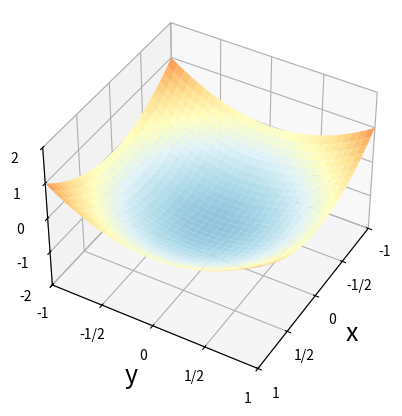
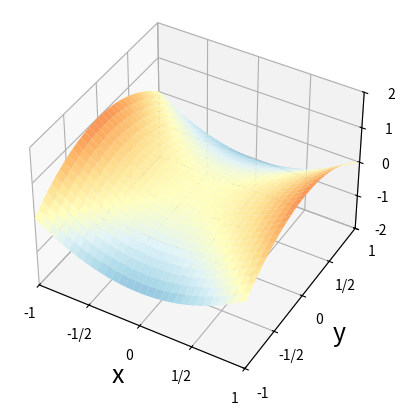
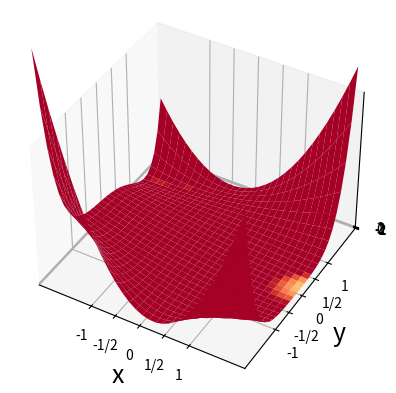
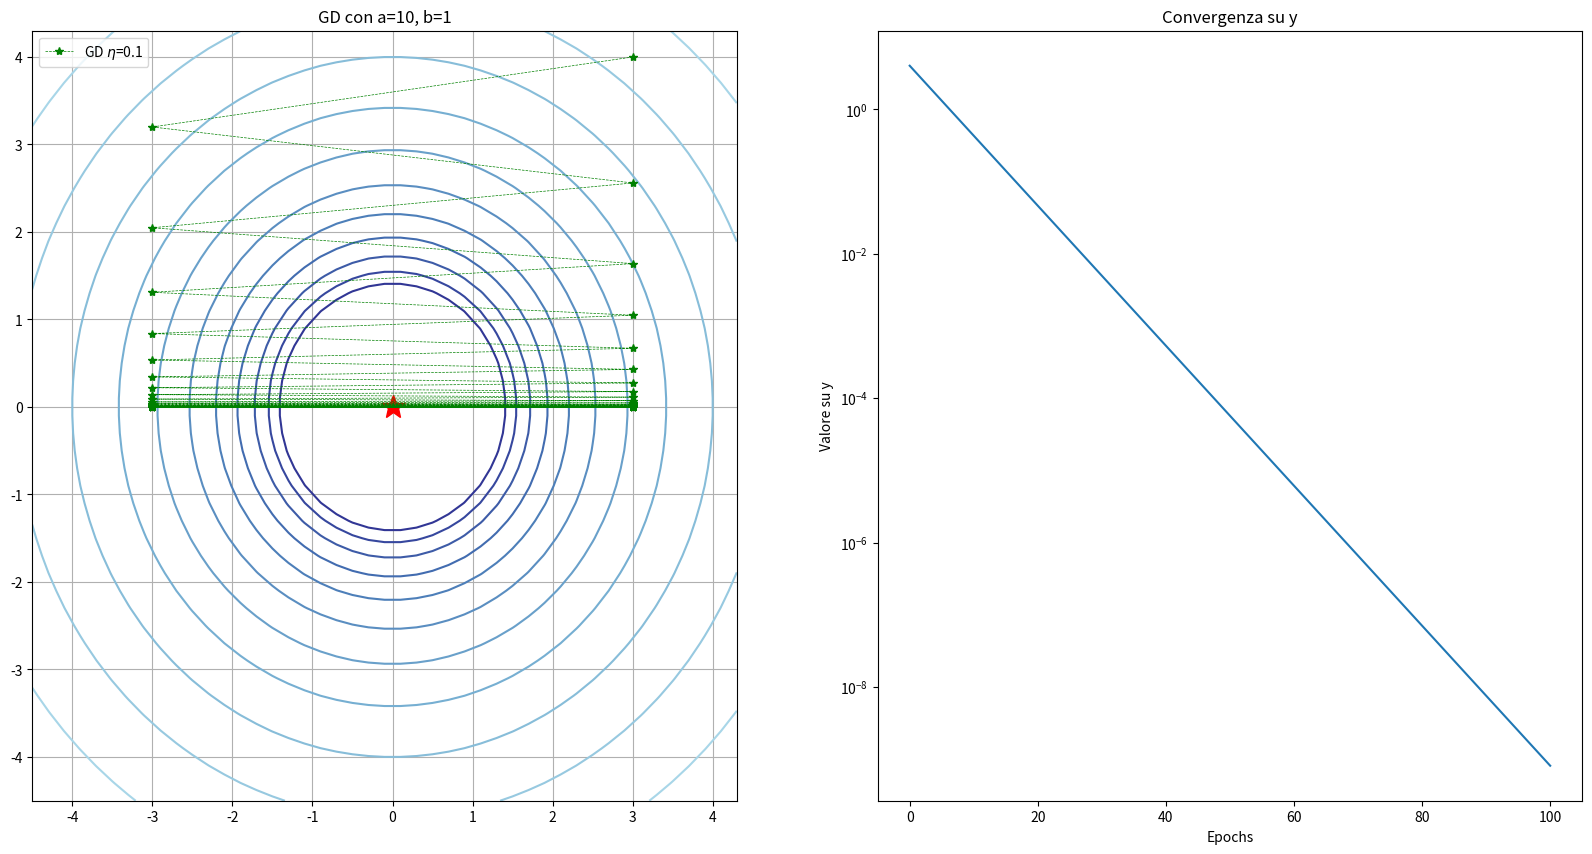
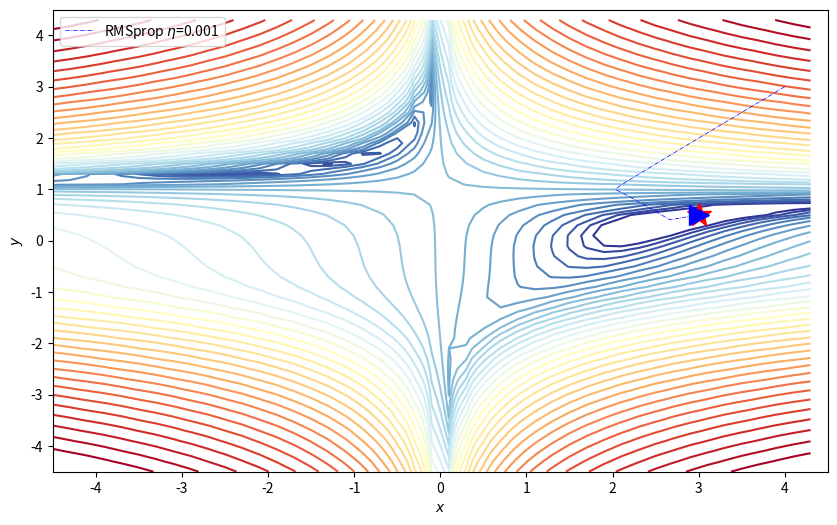

These figures' Python source, in order:
# setup delle funzioni di visualizzazione di base usate successivamente

# configura matplotlib in modo che l'output sia in linea con il codice della cella del notebook che lo ha
# prodotto e sia salvato con il notebook stesso
%matplotlib inline

# importa le librerie necessarie
import numpy as np
import matplotlib.pyplot as plt
import pandas as pd
# 3D plots
from mpl_toolkits.mplot3d import Axes3D
from matplotlib import cm
from matplotlib.colors import LogNorm
from collections import OrderedDict as OrD

# funzioni per plottare
def plot_surface(x, y, z,
    azim=-60, elev=40, dist=10, cmap="RdYlBu_r",
    xlimL=1, xlimH=1, ylimL=1, ylimH=1, zlimL=2, zlimH=2,):

    fig = plt.figure()
    ax = fig.add_subplot(111, projection="3d")
    plot_args = {
        "rstride": 1,
        "cstride": 1,
        "cmap": cmap,
        "linewidth": 20,
        "antialiased": True,
        "vmin": -2,
        "vmax": 2,
    }
    ax.plot_surface(x, y, z, **plot_args)
    ax.view_init(azim=azim, elev=elev)
    ax.dist = dist
    ax.set_xlim(-xlimL, xlimH)
    ax.set_ylim(-ylimL, ylimH)
    ax.set_zlim(-zlimL, zlimH)

    plt.xticks([-1, -0.5, 0, 0.5, 1], ["-1", "-1/2", "0", "1/2", "1"])
    plt.yticks([-1, -0.5, 0, 0.5, 1], ["-1", "-1/2", "0", "1/2", "1"])
    ax.set_zticks([-2, -1, 0, 1, 2])
    ax.set_zticklabels(["-2", "-1", "0", "1", "2"])

    ax.set_xlabel("x", fontsize=18)
    ax.set_ylabel("y", fontsize=18)
    ax.set_zlabel("z", fontsize=18)

    return fig, ax


def overlay_trajectory_quiver(ax, obj_func, trajectory, color="k"):
    xs = trajectory[:, 0]
    ys = trajectory[:, 1]
    zs = obj_func(xs, ys)
    ax.quiver(
        xs[:-1],
        ys[:-1],
        zs[:-1],
        xs[1:] - xs[:-1],
        ys[1:] - ys[:-1],
        zs[1:] - zs[:-1],
        color=color,
        arrow_length_ratio=0.3,
    )

    return ax


def overlay_trajectory(ax, obj_func, trajectory, label, color="k"):
    xs = trajectory[:, 0]
    ys = trajectory[:, 1]
    zs = obj_func(xs, ys)
    ax.plot(xs, ys, zs, color, label=label)

    return ax


def overlay_trajectory_contour_M(ax, trajectory, label, color="k", lw=2):
    xs = trajectory[:, 0]
    ys = trajectory[:, 1]
    ax.plot(xs, ys, color, label=label, lw=lw)
    ax.plot(xs[-1], ys[-1], color + ">", markersize=14)
    return ax


def overlay_trajectory_contour(ax, trajectory, label, color="k", lw=2):
    xs = trajectory[:, 0]
    ys = trajectory[:, 1]
    ax.plot(xs, ys, color, label=label, lw=lw)
    return ax

# funzione con minimo quadratico
def minima_surface(x, y, a=1, b=1):
    return a * x ** 2 + b * y ** 2 - 1


# gradiente analitico
def grad_minima_surface(params, a=1, b=1):
    x = params[0]
    y = params[1]
    grad_x = 2 * a * x
    grad_y = 2 * b * y
    return [grad_x, grad_y]


# funzione con punto di sella
def saddle_surface(x, y, a=1, b=1):
    return a * x ** 2 - b * y ** 2


# gradiente analitico
def grad_saddle_surface(params, a=1, b=1):
    x = params[0]
    y = params[1]
    grad_x = 2 * a * x
    grad_y = -2 * b * y
    return [grad_x, grad_y]


# funzione di Beale
def beales_function(x, y):
    z = (
        np.square(1.5 - x + x * y)
        + np.square(2.25 - x + x * y * y)
        + np.square(2.625 - x + x * y ** 3)
    )
    return z


# gradiente analitico
def grad_beales_function(params):
    x = params[0]
    y = params[1]
    grad_x = (
        2 * (1.5 - x + x * y) * (-1 + y)
        + 2 * (2.25 - x + x * y ** 2) * (-1 + y ** 2)
        + 2 * (2.625 - x + x * y ** 3) * (-1 + y ** 3)
    )
    grad_y = (
        2 * (1.5 - x + x * y) * x
        + 4 * (2.25 - x + x * y ** 2) * x * y
        + 6 * (2.625 - x + x * y ** 3) * x * y ** 2
    )
    return [grad_x, grad_y]


# contour plot della funzione di Beale
def contour_beales_function():
    # plot beales function
    x, y = np.meshgrid(np.arange(-4.5, 4.5, 0.2), np.arange(-4.5, 4.5, 0.2))
    fig, ax = plt.subplots(figsize=(10, 6))
    z = beales_function(x, y)
    cax = ax.contour(
        x, y, z, levels=np.logspace(0, 5, 35), norm=LogNorm(), cmap="RdYlBu_r"
    )
    ax.plot(3, 0.5, "r*", markersize=18)
    ax.set_xlabel("$x$")
    ax.set_ylabel("$y$")
    ax.set_xlim((-4.5, 4.5))
    ax.set_ylim((-4.5, 4.5))
    return fig, ax


# plot delle superfici
plt.close()  # chiudi qualsiasi plot precedente
x, y = np.mgrid[-1:1:31j, -1:1:31j]
fig1, ax1 = plot_surface(x, y, minima_surface(x, y, 1), 30)
fig2, ax2 = plot_surface(x, y, saddle_surface(x, y))
x, y = np.mgrid[-2:2:31j, -2:2:31j]
fig3, ax3 = plot_surface(x, y, beales_function(x, y),
    xlimL=2.1, xlimH=2.1, ylimL=2.1, ylimH=2.1, zlimL=0, zlimH=300,)

# Contour plot della funzione di Bale
fig4, ax4 = contour_beales_function()
plt.show()

# implementazione funzioni GD e GD+momentum
# nota viene introdotta la possibilità di aggiungere una componente rumorosa al calcolo del gradiente per simulare
# l'effetto nell'uso del ML con campioni di dimensione finita

'''
Arguments:
  defined: Dict - contains the hyperparameters values needed (with laTex keys, to copy it in the legend)
  default: Dict (if only one key) or OrderedDict - contains the default hyperparameters values
Returns a list of hyperparameters values as in 'defined',
with the same order of 'default'.
If an hyperparameter is not in 'defined', its value is taken from default.
'''
def get_par(defined, default):
    return [defined[key] if key in defined else default[key] for key in default]

# GD {}
def gd(grad, init, hyper_par, n_epochs=1000, noise_strength=0):
    default_par = {"$\eta$": 0.1}
    eta = get_par(hyper_par, default_par)

    params = np.array(init)
    param_traj = np.zeros([n_epochs + 1, 2])
    param_traj[0,] = init
    v = 0
    for j in range(n_epochs):
        noise = noise_strength * np.random.randn(params.size)
        v = eta * (np.array(grad(params)) + noise)
        params = params - v
        param_traj[j + 1,] = params
    legend = "GD " + ", ".join(f"{key}={hyper_par[key]}" for key in hyper_par)
    return (param_traj, legend)


# GD + momentum
def gd_with_mom(grad, init, hyper_par, n_epochs=5000, noise_strength=0):
    default_par = OrD([("$\eta$", 0.1), ("$\gamma$", 0.9)])
    eta, gamma = get_par(hyper_par, default_par)

    params = np.array(init)
    param_traj = np.zeros([n_epochs + 1, 2])
    param_traj[0,] = init
    v = 0
    for j in range(n_epochs):
        noise = noise_strength * np.random.randn(params.size)
        v = gamma * v + eta * (np.array(grad(params)) + noise)
        params = params - v
        param_traj[j + 1,] = params
    legend = "GD+M " + ", ".join(f"{key}={hyper_par[key]}" for key in hyper_par)
    return (param_traj, legend)


def run_and_plot(ax, gradient, init, hyper_par, 
                 marker='o', n_epochs=100, opt=gd, arrow=False, noise=0):
    param_traj, legend = opt(gradient, init, hyper_par, n_epochs=n_epochs)
    if arrow:
        overlay_trajectory_contour_M(ax, param_traj, legend, marker, lw=0.5)
    else:
        overlay_trajectory_contour(ax, param_traj, legend, marker, lw=0.5)
    return param_traj

# studio effetto learning rate in GD
plt.close()
x, y = np.meshgrid(np.arange(-4.5, 4.5, 0.2), np.arange(-4.5, 4.5, 0.2))
fig, ax = plt.subplots(figsize=(10, 6))

a, b = 1.0, 1.0
z = np.abs(minima_surface(x, y, a, b))
ax.contour(x, y, z, levels=np.logspace(0.0, 5, 35), norm=LogNorm(), cmap="RdYlBu_r")
ax.plot(0, 0, 'r*', markersize=18)

#run_and_plot(ax, gradient, init, hyper_par, marker='o', n_epochs=100, opt=gd, arrow=False, noise=0):

run_and_plot(ax, grad_minima_surface, [-2,   4],   {'$\eta$': 0.1}, 'g--*')
run_and_plot(ax, grad_minima_surface, [-1.7, 4],   {'$\eta$': 0.5}, 'b-<')
run_and_plot(ax, grad_minima_surface, [-1.5, 4],   {'$\eta$': 1}, '->')
run_and_plot(ax, grad_minima_surface, [-3,   4.5], {'$\eta$': 1.01}, 'c-o', n_epochs=10)

plt.legend(loc=2)
plt.show()
fig.savefig("NB_GD_plot1.pdf", bbox_inches='tight')

#plottiamo le curve di livello
plt.close()
x, y = np.meshgrid(np.arange(-4.5, 4.5, 0.2), np.arange(-4.5, 4.5, 0.2))
fig, axs = plt.subplots(1, 2, figsize=(20, 10))
ax = axs[0]
z = np.abs(minima_surface(x, y, a, b))
ax.contour(x, y, z, levels=np.logspace(0.0, 5, 35), norm=LogNorm(), cmap="RdYlBu_r")
ax.plot(0, 0, 'r*', markersize=18)

#creiamo una funzione che restituisca la funzione gradiente, fissati a e b
def make_grad(a, b):
    def f(params):
        x = params[0]
        y = params[1]
        grad_x = 2 * a * x
        grad_y = 2 * b * y
        return [grad_x, grad_y]
    return f

init = [3, 4] #per migliore resa grafica

ptj = run_and_plot(ax, make_grad(10, 1), init,   {'$\eta$': 0.1}, 'g--*')

ax.legend(loc=2)
ax.grid()
ax.set(title = "GD con a=10, b=1")

Y = np.asarray(ptj)[:, 1]
ax1 = axs[1]
ax1.semilogy()
ax1.plot(Y)
ax1.set(ylabel="Valore su y", xlabel = "Epochs", title="Convergenza su y")

plt.show()

#plottiamo le curve di livello
fig, axs = plt.subplots(1, 2, figsize=(20, 10))
z = np.abs(minima_surface(x, y, a, b))
for ax in axs:
    ax.contour(x, y, z, levels=np.logspace(0.0, 5, 35), norm=LogNorm(), cmap="RdYlBu_r")
    ax.plot(0, 0, 'r*', markersize=18)

ptj = run_and_plot(axs[0], make_grad(3, 1), [4,4], {'$\eta$': 0.07}, 'g--*')
ptj = run_and_plot(axs[1], make_grad(10, 1), [4,4], {'$\eta$': 0.09}, 'g--*')

axs[0].legend(loc=2)
axs[1].legend(loc=2)

axs[0].set(title="GD con a=3, b=1: $a\cdot \eta = 0.21$")
axs[1].set(title="GD con a=10, b=1: $a\cdot \eta = 0.9$")
plt.show()




# Implementazione RMSProp e ADAM


def rms_prop(grad, init, hyper_par, n_epochs=5000, noise_strength=0):
    default_par = OrD([
        ("$\eta$", 10 ** -3), 
        ("$\beta$", 0.9), 
        ("$\epsilon$", 10 ** -8)
        ])
    eta, beta, epsilon = get_par(hyper_par, default_par)

    params = np.array(init)
    param_traj = np.zeros([n_epochs + 1, 2])
    param_traj[0,] = init
    grad_sq = 0
    for j in range(n_epochs):
        noise = noise_strength * np.random.randn(params.size)
        g = np.array(grad(params)) + noise
        grad_sq = beta * grad_sq + (1 - beta) * g * g
        v = eta * np.divide(g, np.sqrt(grad_sq + epsilon))
        params = params - v
        param_traj[j + 1,] = params

    legend = "RMSprop " + ", ".join(f"{key}={hyper_par[key]}" for key in hyper_par)
    return (param_traj, legend)


def adams(grad, init, hyper_par, n_epochs=5000, noise_strength=0):
    default_par = OrD([
            ("$\eta$", 10 ** -3),
            ("$\gamma$", 0.9),
            ("$\beta$", 0.99),
            ("$\epsilon$", 10 ** -8),
    ])
    eta, gamma, beta, epsilon = get_par(hyper_par, default_par)

    params = np.array(init)
    param_traj = np.zeros([n_epochs + 1, 2])
    param_traj[0,] = init
    v = 0
    grad_sq = 0
    for j in range(n_epochs):
        noise = noise_strength * np.random.randn(params.size)
        g = np.array(grad(params)) + noise
        v = gamma * v + (1 - gamma) * g
        grad_sq = beta * grad_sq + (1 - beta) * g * g
        v_hat = v / (1 - gamma)
        grad_sq_hat = grad_sq / (1 - beta)
        params = params - eta * np.divide(v_hat, np.sqrt(grad_sq_hat + epsilon))
        param_traj[j + 1,] = params
    legend = "ADAM " + ", ".join(f"{key}={hyper_par[key]}" for key in hyper_par)
    return (param_traj, legend)

plt.close()

N1=10**4
lr_l=10**-3
lr_s=10**-6

init1 = np.array([4, 3])
fig1, ax1=contour_beales_function()

grad = grad_beales_function

#run_and_plot(ax, gradient, init, hyper_par, marker='o', n_epochs=100, opt=gd, arrow=False, noise=0):
run_and_plot(ax1, grad, init1, {'$\eta$': lr_s}, 'k', N1, gd, True)
run_and_plot(ax1, grad, init1, {'$\eta$': lr_s}, 'm', N1, gd_with_mom, True)
run_and_plot(ax1, grad, init1, {'$\eta$': lr_l}, 'b-.', N1, rms_prop, True)
run_and_plot(ax1, grad, init1, {'$\eta$': lr_l}, 'r', N1, adams, True)

plt.legend(loc=2)

init2=np.array([-1,4])

N2=10**5
run_and_plot(ax1, grad, init2, {'$\eta$': lr_s}, 'k', N2, gd, True)
run_and_plot(ax1, grad, init2, {'$\eta$': lr_s}, 'm', N2, gd_with_mom, True)
run_and_plot(ax1, grad, init2, {'$\eta$': lr_l}, 'b-.', N2, rms_prop, True)
run_and_plot(ax1, grad, init2, {'$\eta$': lr_l}, 'r', N2, adams, True)

init3=np.array([-2,-4])

run_and_plot(ax1, grad, init3, {'$\eta$': lr_s}, 'k', N2, gd, True)
run_and_plot(ax1, grad, init3, {'$\eta$': lr_s}, 'm', N2, gd_with_mom, True)
run_and_plot(ax1, grad, init3, {'$\eta$': lr_l}, 'b-.', N2, rms_prop, True)
run_and_plot(ax1, grad, init3, {'$\eta$': lr_l}, 'r', N2, adams, True)

plt.show()

plt.close()

N1=10**4
lr_l=10**-3
lr_s=10**-6
grad = grad_beales_function

init1 = np.array([4, 3])
fig1, ax1=contour_beales_function()
run_and_plot(ax1, grad, init1, {'$\eta$': lr_l}, 'b-.', N1, rms_prop, True)
plt.legend(loc=2)
plt.show()


